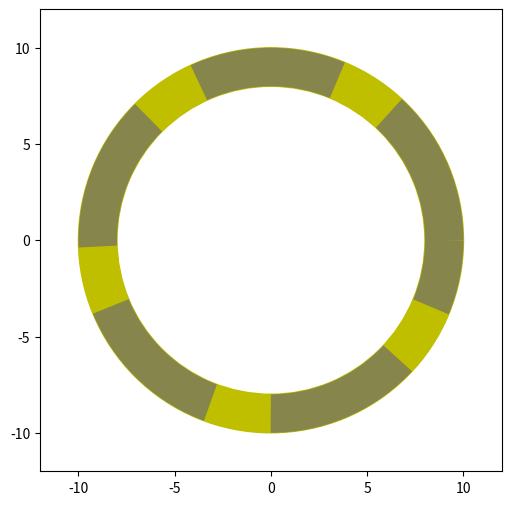

This chart was generated by the following Python code:
import matplotlib.pyplot as plt

from matplotlib.patches import Circle, Rectangle, Arc, Wedge

class data_linewidth_plot():
    def __init__(self,**kwargs):
        self.ax = kwargs.pop("ax", plt.gca())
        self.lw_data = kwargs.pop("linewidth", 1)
        self.lw = 1
        self.ax.figure.canvas.draw()
        self.ppd=72./fig.dpi
        self.trans = self.ax.transData.transform
        self._resize()

    def _resize(self):
        lw =  ((self.trans((1,self.lw_data))-self.trans((0,0)))*self.ppd)[1]
        self.lw = lw




def draw_half_court(ax=None, lineColor='white', unit = 1,courtColor='#F7CEA2'):
    if ax is None:
        ax = plt.gca()

    lw = unit * 2 #line width
    color = 'k'

    court_lw = data_linewidth_plot(ax = ax,linewidth = lw).lw

    ## Create the basketball hoop
    #篮筐直径(内径)是18IN.,我们设置半径为9.2IN刨除line width 0.2IN,正好为篮筐半径

    # Create free throw top arc  罚球线弧顶
    #top_free_throw = Arc((0, 0), 12, 6, theta1=0, theta2=180,linewidth=10, color=color, fill=False)
    top_free_throw = Wedge((0, 0), unit * 10, 0, 360, width=unit * 2, color='y')
    top_free_throw_2 = Wedge((0, 0), unit * 10, 0, 360, width=unit * 1,joinstyle='bevel', color='r',alpha = 0.3)
    
    # Create free throw bottom arc 罚球底弧
    bottom_free_throw = Arc((0, 0), 18, 18, theta1=0, theta2=360,linewidth=court_lw, color='b', alpha = 0.3,linestyle='dashed')


    court_elements = [top_free_throw,bottom_free_throw]

    # Add the court elements onto the axes
    for element in court_elements:
        ax.add_patch(element)

    #地板颜色'#F7CEA2'



fig = plt.figure(figsize=(6,6))

ax = fig.add_subplot(111,aspect='equal')
#ax.set_aspect('equal')
ax.set_xlim(-12,12)
ax.set_ylim(-12,12)

draw_half_court(ax=ax)



plt.show()
